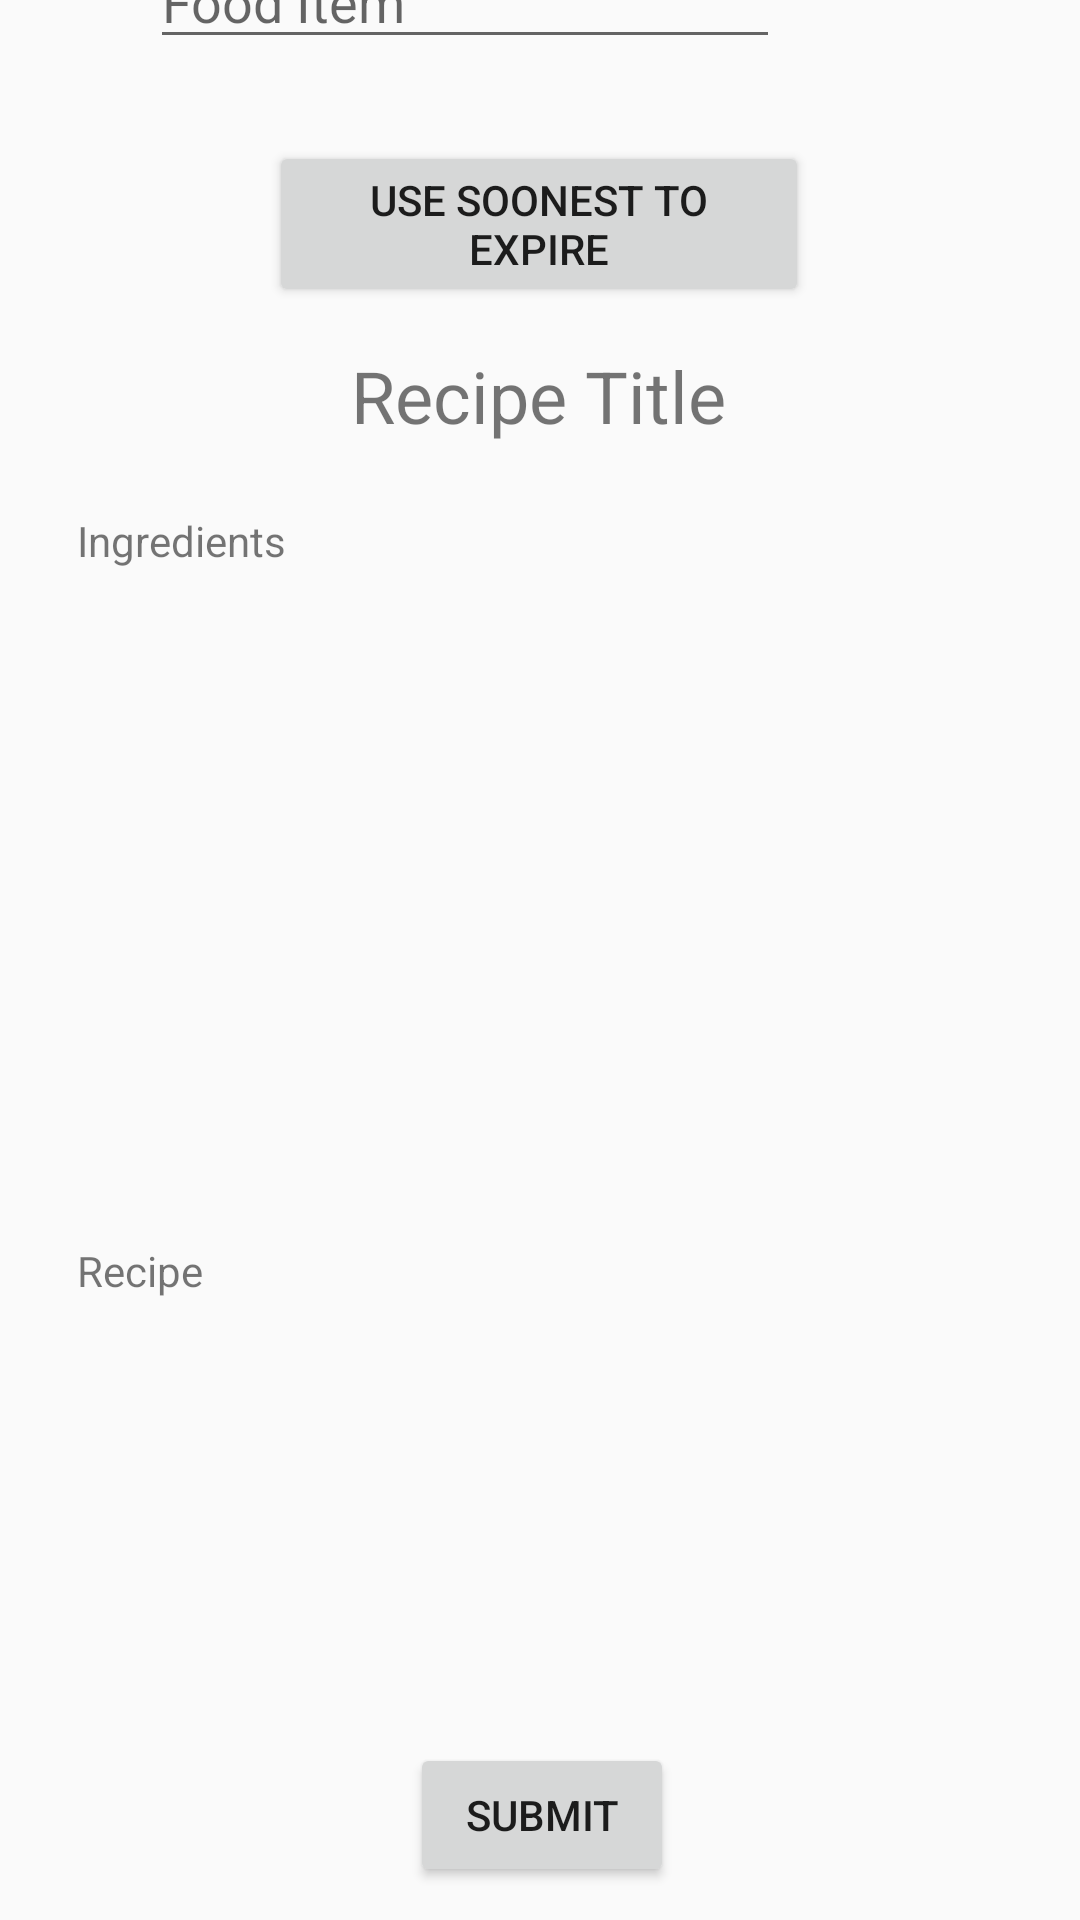

This screen was rendered from an Android layout file. Write that file and the resources it references.
<!-- AndroidManifest.xml: application theme AppTheme -->
<!-- res/layout/activity_api_layout.xml -->
<?xml version="1.0" encoding="utf-8"?>
<android.support.constraint.ConstraintLayout
    xmlns:android="http://schemas.android.com/apk/res/android"
    xmlns:app="http://schemas.android.com/apk/res-auto"
    xmlns:tools="http://schemas.android.com/tools"
    android:layout_width="match_parent"
    android:layout_height="match_parent">

    <TextView
        android:id="@+id/recipe"
        android:layout_width="308dp"
        android:layout_height="123dp"
        android:layout_marginStart="51dp"
        android:layout_marginTop="132dp"
        android:layout_marginEnd="52dp"
        android:layout_marginBottom="115dp"
        android:scrollbars="vertical"
        android:text="Recipe"
        app:layout_constraintBottom_toBottomOf="parent"
        app:layout_constraintEnd_toEndOf="parent"
        app:layout_constraintStart_toStartOf="parent"
        app:layout_constraintTop_toBottomOf="@+id/ingredients" />

    <TextView
        android:id="@+id/ingredients"
        android:layout_width="308dp"
        android:layout_height="123dp"
        android:layout_marginStart="51dp"
        android:layout_marginTop="47dp"
        android:layout_marginEnd="52dp"
        android:layout_marginBottom="371dp"
        android:scrollbars="vertical"
        android:text="Ingredients"
        app:layout_constraintBottom_toBottomOf="parent"
        app:layout_constraintEnd_toEndOf="parent"
        app:layout_constraintStart_toStartOf="parent"
        app:layout_constraintTop_toBottomOf="@+id/name" />

    <TextView
        android:id="@+id/textView3"
        android:layout_width="wrap_content"
        android:layout_height="wrap_content"
        android:layout_marginStart="162dp"
        android:layout_marginTop="16dp"
        android:layout_marginEnd="163dp"
        android:layout_marginBottom="696dp"
        android:text="Recipe Finder"
        android:textSize="24sp"
        app:layout_constraintBottom_toBottomOf="parent"
        app:layout_constraintEnd_toEndOf="parent"
        app:layout_constraintStart_toStartOf="parent"
        app:layout_constraintTop_toTopOf="parent" />

    <EditText
        android:id="@+id/foodItem"
        android:layout_width="wrap_content"
        android:layout_height="39dp"
        android:layout_marginStart="98dp"
        android:layout_marginTop="8dp"
        android:layout_marginEnd="100dp"
        android:layout_marginBottom="612dp"
        android:ems="10"
        android:hint="Food Item"
        android:inputType="textPersonName"
        app:layout_constraintBottom_toBottomOf="parent"
        app:layout_constraintEnd_toEndOf="parent"
        app:layout_constraintHorizontal_bias="1.0"
        app:layout_constraintStart_toStartOf="parent"
        app:layout_constraintTop_toBottomOf="@+id/textView3" />

    <TextView
        android:id="@+id/name"
        android:layout_width="wrap_content"
        android:layout_height="wrap_content"
        android:layout_marginStart="168dp"
        android:layout_marginEnd="169dp"
        android:layout_marginBottom="492dp"
        android:text="Recipe Title"
        android:textSize="24sp"
        app:layout_constraintBottom_toBottomOf="parent"
        app:layout_constraintEnd_toEndOf="parent"
        app:layout_constraintStart_toStartOf="parent" />

    <Button
        android:id="@+id/testButton"
        android:layout_width="wrap_content"
        android:layout_height="wrap_content"
        android:layout_marginStart="162dp"
        android:layout_marginTop="50dp"
        android:layout_marginEnd="161dp"
        android:layout_marginBottom="17dp"
        android:text="Submit"
        app:layout_constraintBottom_toBottomOf="parent"
        app:layout_constraintEnd_toEndOf="parent"
        app:layout_constraintStart_toStartOf="parent"
        app:layout_constraintTop_toBottomOf="@+id/recipe" />

    <Button
        android:id="@+id/buttonGetSoonest"
        android:layout_width="180dp"
        android:layout_height="wrap_content"
        android:layout_marginStart="115dp"
        android:layout_marginTop="31dp"
        android:layout_marginEnd="116dp"
        android:layout_marginBottom="17dp"
        android:text="Use soonest to expire"
        app:layout_constraintBottom_toTopOf="@+id/name"
        app:layout_constraintEnd_toEndOf="parent"
        app:layout_constraintStart_toStartOf="parent"
        app:layout_constraintTop_toBottomOf="@+id/foodItem" />

</android.support.constraint.ConstraintLayout>
<!-- resources referenced by this layout -->
<resources>
  <style name="AppTheme" parent="Theme.AppCompat.Light.DarkActionBar">
          
          <item name="colorPrimary">@color/colorPrimary</item>
          <item name="colorPrimaryDark">@color/colorPrimaryDark</item>
          <item name="colorAccent">@color/colorAccent</item>
      </style>
  <color name="colorPrimary">#008577</color>
  <color name="colorPrimaryDark">#00574B</color>
  <color name="colorAccent">#D81B60</color>
</resources>
